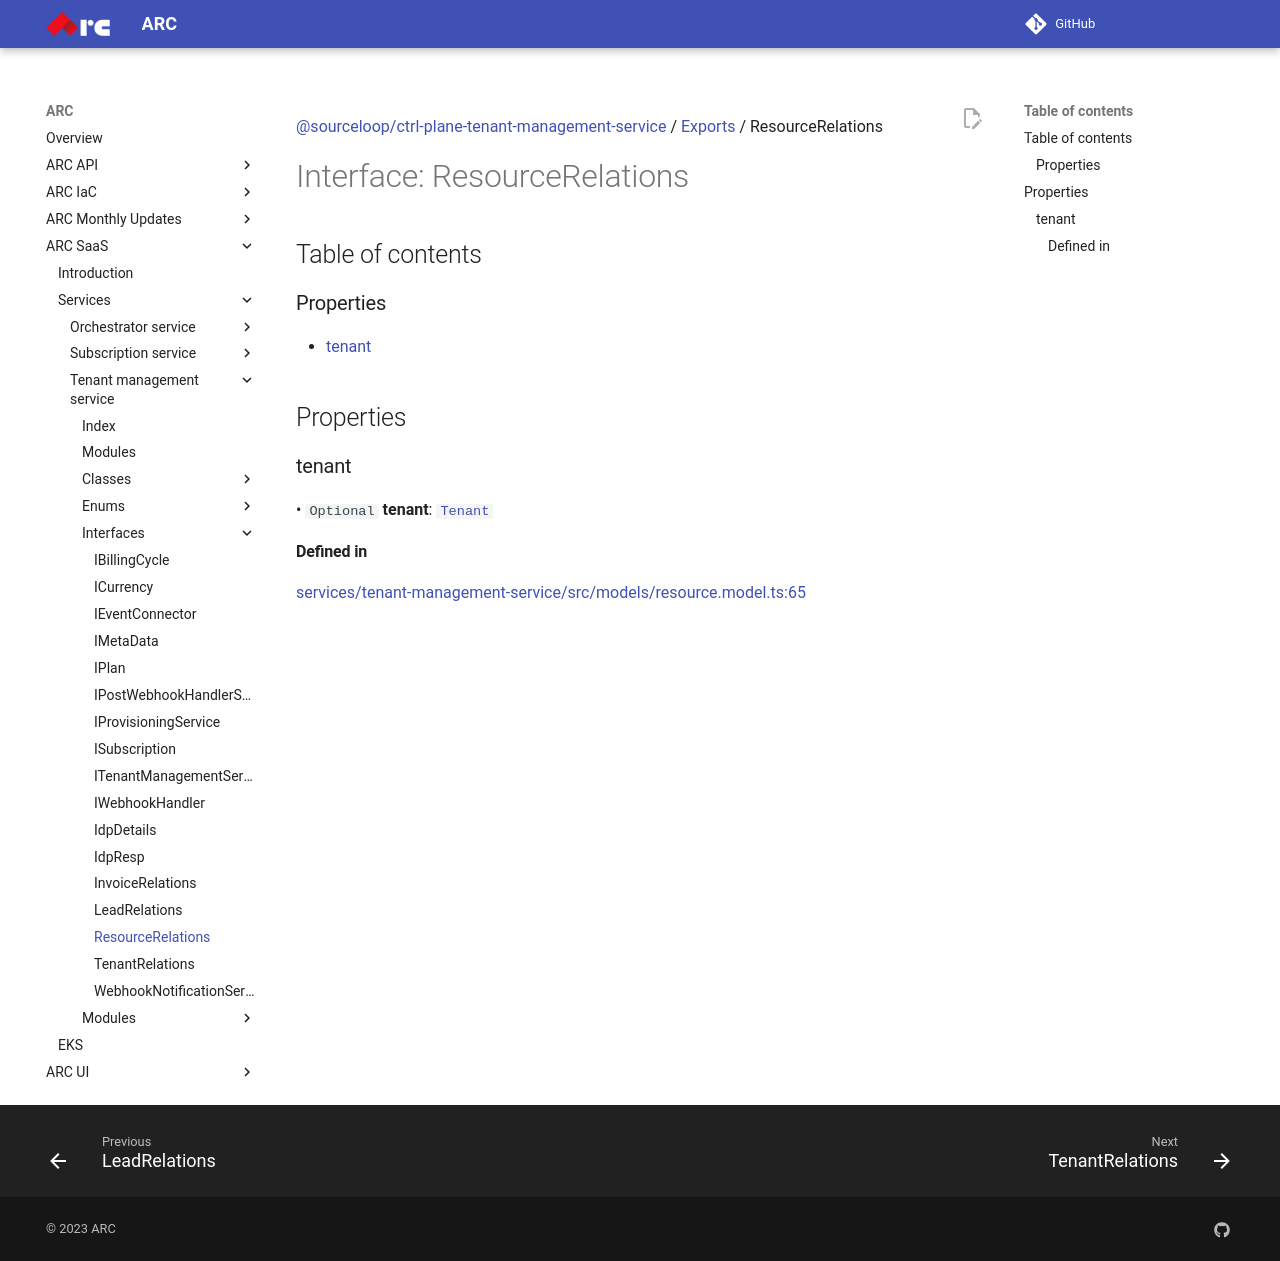

repository: sourcefuse/arc-docs · page: arc-saas-docs/services/tenant-management-service/interfaces/ResourceRelations/index.html · generator: mkdocs

[@sourceloop/ctrl-plane-tenant-management-service](../README.md) / [Exports](../modules.md) / ResourceRelations

# Interface: ResourceRelations

## Table of contents

### Properties

- [tenant](ResourceRelations.md#tenant)

## Properties

### tenant

• `Optional` **tenant**: [`Tenant`](../classes/Tenant.md)

#### Defined in

[services/tenant-management-service/src/models/resource.model.ts:65](https://github.com/sourcefuse/arc-saas/blob/27b4636/services/tenant-management-service/src/models/resource.model.ts#L65)
